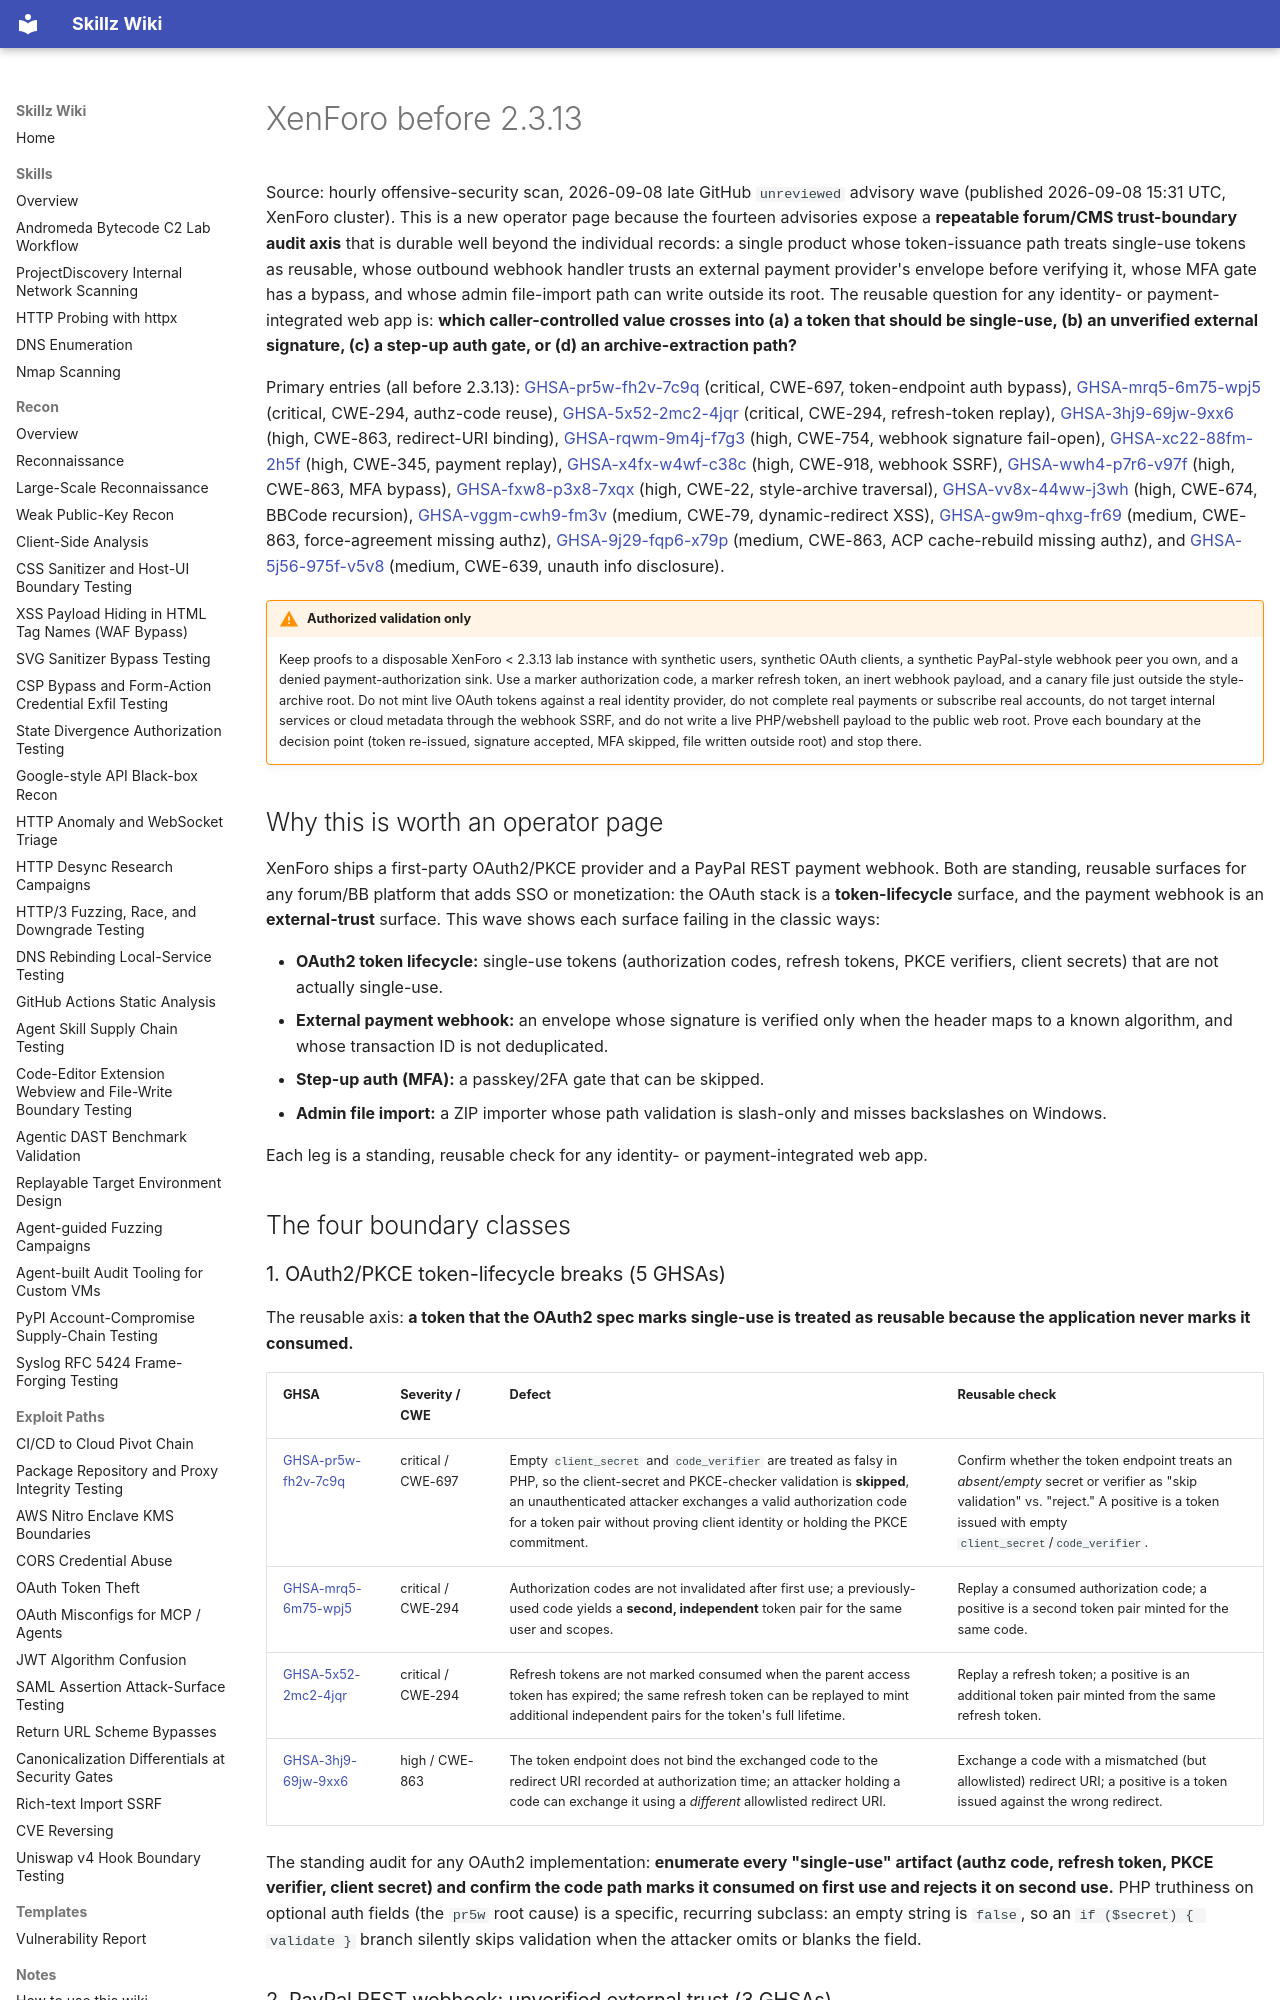

repository: bastet-ai/skillz-wiki · page: alerts/2026-09-08-xenforo-oauth-pkce-webhook-mfa-and-traversal-boundaries-ghsa/index.html · generator: mkdocs

# XenForo before 2.3.13

Source: hourly offensive-security scan, 2026-09-08 late GitHub `unreviewed` advisory wave (published 2026-09-08 15:31 UTC, XenForo cluster). This is a new operator page because the fourteen advisories expose a **repeatable forum/CMS trust-boundary audit axis** that is durable well beyond the individual records: a single product whose token-issuance path treats single-use tokens as reusable, whose outbound webhook handler trusts an external payment provider's envelope before verifying it, whose MFA gate has a bypass, and whose admin file-import path can write outside its root. The reusable question for any identity- or payment-integrated web app is: **which caller-controlled value crosses into (a) a token that should be single-use, (b) an unverified external signature, (c) a step-up auth gate, or (d) an archive-extraction path?**

Primary entries (all before 2.3.13): [GHSA-pr5w-fh2v-7c9q](https://github.com/advisories/GHSA-pr5w-fh2v-7c9q) (critical, CWE-697, token-endpoint auth bypass), [GHSA-mrq5-6m75-wpj5](https://github.com/advisories/GHSA-mrq5-6m75-wpj5) (critical, CWE-294, authz-code reuse), [GHSA-5x52-2mc2-4jqr](https://github.com/advisories/GHSA-5x52-2mc2-4jqr) (critical, CWE-294, refresh-token replay), [GHSA-3hj9-69jw-9xx6](https://github.com/advisories/GHSA-3hj9-69jw-9xx6) (high, CWE-863, redirect-URI binding), [GHSA-rqwm-9m4j-f7g3](https://github.com/advisories/GHSA-rqwm-9m4j-f7g3) (high, CWE-754, webhook signature fail-open), [GHSA-xc22-88fm-2h5f](https://github.com/advisories/GHSA-xc22-88fm-2h5f) (high, CWE-345, payment replay), [GHSA-x4fx-w4wf-c38c](https://github.com/advisories/GHSA-x4fx-w4wf-c38c) (high, CWE-918, webhook SSRF), [GHSA-wwh4-p7r6-v97f](https://github.com/advisories/GHSA-wwh4-p7r6-v97f) (high, CWE-863, MFA bypass), [GHSA-fxw8-p3x8-7xqx](https://github.com/advisories/GHSA-fxw8-p3x8-7xqx) (high, CWE-22, style-archive traversal), [GHSA-vv8x-44ww-j3wh](https://github.com/advisories/GHSA-vv8x-44ww-j3wh) (high, CWE-674, BBCode recursion), [GHSA-vggm-cwh9-fm3v](https://github.com/advisories/GHSA-vggm-cwh9-fm3v) (medium, CWE-79, dynamic-redirect XSS), [GHSA-gw9m-qhxg-fr69](https://github.com/advisories/GHSA-gw9m-qhxg-fr69) (medium, CWE-863, force-agreement missing authz), [GHSA-9j29-fqp6-x79p](https://github.com/advisories/GHSA-9j29-fqp6-x79p) (medium, CWE-863, ACP cache-rebuild missing authz), and [GHSA-5j56-975f-v5v8](https://github.com/advisories/GHSA-5j56-975f-v5v8) (medium, CWE-639, unauth info disclosure).

!!! warning "Authorized validation only"
    Keep proofs to a disposable XenForo < 2.3.13 lab instance with synthetic users, synthetic OAuth clients, a synthetic PayPal-style webhook peer you own, and a denied payment-authorization sink. Use a marker authorization code, a marker refresh token, an inert webhook payload, and a canary file just outside the style-archive root. Do not mint live OAuth tokens against a real identity provider, do not complete real payments or subscribe real accounts, do not target internal services or cloud metadata through the webhook SSRF, and do not write a live PHP/webshell payload to the public web root. Prove each boundary at the decision point (token re-issued, signature accepted, MFA skipped, file written outside root) and stop there.

## Why this is worth an operator page

XenForo ships a first-party OAuth2/PKCE provider and a PayPal REST payment webhook. Both are standing, reusable surfaces for any forum/BB platform that adds SSO or monetization: the OAuth stack is a **token-lifecycle** surface, and the payment webhook is an **external-trust** surface. This wave shows each surface failing in the classic ways:

- **OAuth2 token lifecycle:** single-use tokens (authorization codes, refresh tokens, PKCE verifiers, client secrets) that are not actually single-use.
- **External payment webhook:** an envelope whose signature is verified only when the header maps to a known algorithm, and whose transaction ID is not deduplicated.
- **Step-up auth (MFA):** a passkey/2FA gate that can be skipped.
- **Admin file import:** a ZIP importer whose path validation is slash-only and misses backslashes on Windows.

Each leg is a standing, reusable check for any identity- or payment-integrated web app.

## The four boundary classes
